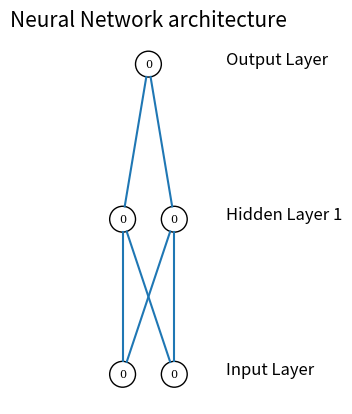

Source code (Python):
# [redacted]
# [redacted]
# Assignment 3
# DEADLINE: March 28, 2024
# Spring 2024

from matplotlib import pyplot
from math import cos, sin, atan, exp
import os

## View

class NeuronView():
    def __init__(self, x, y):
        self.x = x
        self.y = y

    def draw(self, neuron_radius):
        font = {
            'family': 'serif',
            'color':  'black',
            'weight': 'normal',
            'size': 8,
        }
        circle = pyplot.Circle((self.x, self.y), radius=neuron_radius, fill=False)
        pyplot.gca().add_patch(circle)
        pyplot.text(self.x, self.y,  self.get_neuron_text(), horizontalalignment='center', verticalalignment='center', fontdict=font)

    def get_neuron_text(self):
        return "0.0"#"{}\n{}".format(self.x, self.y)

class LayerView():
    def __init__(self, network, number_of_neurons, number_of_neurons_in_widest_layer):
        self.scale = 1
        self.vertical_distance_between_layers = 6 * self.scale
        self.horizontal_distance_between_neurons = 2 * self.scale
        self.neuron_radius = 0.5 * self.scale
        self.number_of_neurons_in_widest_layer = number_of_neurons_in_widest_layer
        self.previous_layer = self.__get_previous_layer(network)
        self.y = self.__calculate_layer_y_position()
        self.neurons = self.__intialise_neurons(number_of_neurons)

    def __create_neuron(self):
        return NeuronView(self.x, self.y)

    def __intialise_neurons(self, number_of_neurons):
        neurons = []
        self.x = self.__calculate_left_margin_so_layer_is_centered(number_of_neurons)
        for iteration in range(number_of_neurons):
            neuron = self.__create_neuron()
            neurons.append(neuron)
            self.x += self.horizontal_distance_between_neurons
        return neurons

    def __calculate_left_margin_so_layer_is_centered(self, number_of_neurons):
        return self.horizontal_distance_between_neurons * (self.number_of_neurons_in_widest_layer - number_of_neurons) / 2

    def __calculate_layer_y_position(self):
        if self.previous_layer:
            return self.previous_layer.y + self.vertical_distance_between_layers
        else:
            return 0

    def __get_previous_layer(self, network):
        if len(network.layers) > 0:
            return network.layers[-1]
        else:
            return None

    def __line_between_two_neurons(self, neuron1, neuron2):
        angle = atan((neuron2.x - neuron1.x) / float(neuron2.y - neuron1.y))
        x_adjustment = self.neuron_radius * sin(angle)
        y_adjustment = self.neuron_radius * cos(angle)
        line = pyplot.Line2D((neuron1.x - x_adjustment, neuron2.x + x_adjustment), (neuron1.y - y_adjustment, neuron2.y + y_adjustment))
        pyplot.gca().add_line(line)

    def draw(self, layerType=0):
        for neuron in self.neurons:
            neuron.draw( self.neuron_radius )
            if self.previous_layer:
                for previous_layer_neuron in self.previous_layer.neurons:
                    self.__line_between_two_neurons(neuron, previous_layer_neuron)
        # write Text
        x_text = self.number_of_neurons_in_widest_layer * self.horizontal_distance_between_neurons
        if layerType == 0:
            pyplot.text(x_text, self.y, 'Input Layer', fontsize = 12)
        elif layerType == -1:
            pyplot.text(x_text, self.y, 'Output Layer', fontsize = 12)
        else:
            pyplot.text(x_text, self.y, 'Hidden Layer '+str(layerType), fontsize = 12)

class NeuralNetworkView():
    def __init__(self, number_of_neurons_in_widest_layer):
        self.number_of_neurons_in_widest_layer = number_of_neurons_in_widest_layer
        self.layers = []
        self.layertype = 0

    def __create_layer(self, number_of_neurons):
        return LayerView(self, number_of_neurons, self.number_of_neurons_in_widest_layer)

    def add_layer(self, number_of_neurons ):
        layer = self.__create_layer(number_of_neurons)
        self.layers.append(layer)

    def draw(self):
        pyplot.figure()
        for i in range( len(self.layers) ):
            layer = self.layers[i]
            if i == len(self.layers)-1:
                i = -1
            layer.draw( i )
        pyplot.axis('scaled')
        pyplot.axis('off')
        pyplot.title( 'Neural Network architecture', fontsize=15 )
        pyplot.show()


## Model

class NeuronEdge():
    def __init__(self, neuron, weight = int.from_bytes(os.urandom(8), byteorder="big") / ((1 << 64) - 1)):
        self.neuron = neuron
        self.weight = weight

    def calc():
        self.neuron.bias * self.weight

class Neuron(NeuronView):
    def __init__(self, x, y):
        super().__init__(x, y)

        # edges coming from previous layer
        self.parents = []

        # edges going to the next layer
        self.children = []

        self.bias = 0

    def get_number_of_children(self):
        return len(self.children)

    def get_child_neuron(self, index):
        if index >= 0 and index < len(self.children):
            return self.children[index].neuron
        return None

    def get_child_weight(self, index):
        if index >= 0 and index < len(self.children):
            return self.children[index].weight
        return None

    def get_number_of_parents(self):
        return len(self.parents)

    def get_parent_neuron(self, index):
        if index >= 0 and index < len(self.parents):
            return self.parents[index].neuron
        return None

    def get_parent_weight(self, index):
        if index >= 0 and index < len(self.parents):
            return self.parents[index].weight
        return None

    def get_neuron_text(self):
        return "{}".format(self.bias)

    def calculate_value(self):
        def sigmoid(x):
            return 1 / (1 + math.exp(-x))

        input_array = []
        for in_edge in self.parents:
            input_array.append(in_edge.calc())
        return sigmoid(sum(input_array))

class Layer(LayerView):
    def __init__(self, network, number_of_neurons, number_of_neurons_in_widest_layer):
        super().__init__(network, number_of_neurons, number_of_neurons_in_widest_layer)
        self.__init_layer()

    def __init_layer(self):
        for neuron in self.neurons:
            if None != self.previous_layer:
                # init children of previous layer neurons
                for prev_neuron in self.previous_layer.neurons:
                    prev_neuron.children.append(NeuronEdge(neuron))
                # init parents of current layer neurons
                for prev_neuron in self.previous_layer.neurons:
                    neuron.parents.append(NeuronEdge(prev_neuron))

    def _LayerView__create_neuron(self):
        return Neuron(self.x, self.y)

    def get_number_of_neurons(self):
        return len(self.neurons)

    def get_neuron(self, index):
        if index >= 0 and index < len(self.neurons):
            return self.neurons[index]
        return None



class NeuralNetwork(NeuralNetworkView):
    def __init__(self, number_of_neurons_in_widest_layer):
        super().__init__(number_of_neurons_in_widest_layer)

    def _NeuralNetworkView__create_layer(self, number_of_neurons):
        return Layer(self, number_of_neurons, self.number_of_neurons_in_widest_layer)

    def get_number_of_layers(self):
        return len(self.layers)

    def get_layer(self, index):
        if index >= 0 and index < len(self.layers):
            return self.layers[index]
        return None


class Model():
    def __init__( self, neural_network ):
        self.neural_network = neural_network
        widest_layer = max( self.neural_network )
        self.network = NeuralNetwork( widest_layer )
        for l in self.neural_network:
            self.network.add_layer(l)

    def draw( self ):
        self.network.draw()

    def get_input_neuron(self, index):
        if self.network.get_number_of_layers() > 0 and index >= 0 and index < self.network.get_layer(0).get_number_of_neurons():
            return self.network.get_layer(0).get_neuron(index)
        return None

def main():
    model = Model( [2,2,1] )
    model.draw()

if __name__=="__main__":
    main()

